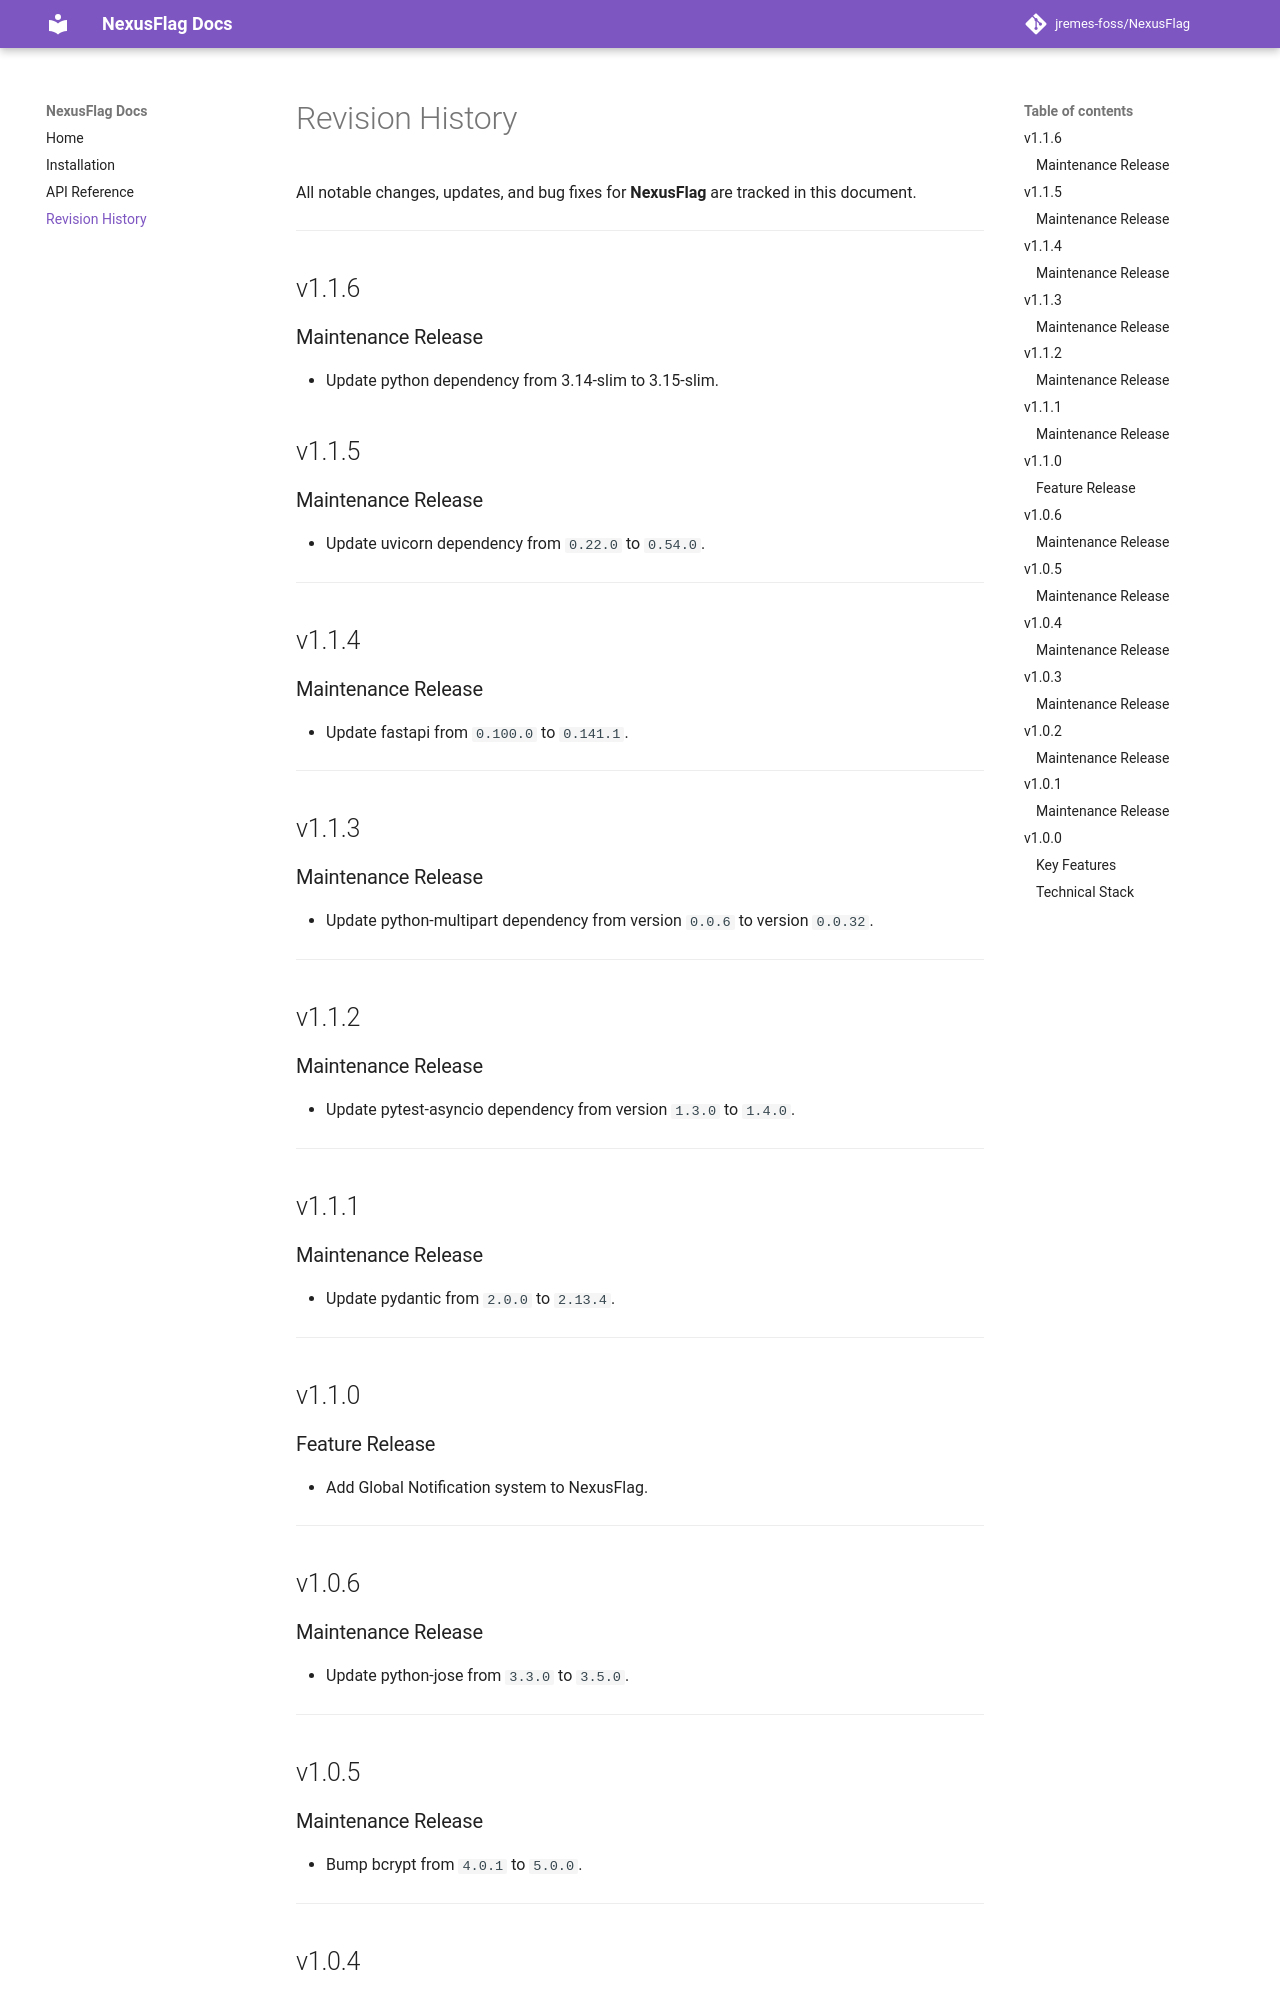

repository: jremes-foss/nexusflag-docs · page: changelog/index.html · generator: mkdocs

# Revision History

All notable changes, updates, and bug fixes for **NexusFlag** are tracked in this document.

---

## v1.1.6

### Maintenance Release
* Update python dependency from 3.14-slim to 3.15-slim.

## v1.1.5

### Maintenance Release
* Update uvicorn dependency from `0.22.0` to `0.54.0`.

---

## v1.1.4

### Maintenance Release
* Update fastapi from `0.100.0` to `0.141.1`.

---

## v1.1.3

### Maintenance Release
* Update python-multipart dependency from version `0.0.6` to version `0.0.32`.

---

## v1.1.2

### Maintenance Release
* Update pytest-asyncio dependency from version `1.3.0` to `1.4.0`.

---

## v1.1.1

### Maintenance Release
* Update pydantic from `2.0.0` to `2.13.4`.

---

## v1.1.0

### Feature Release
* Add Global Notification system to NexusFlag.

---

## v1.0.6

### Maintenance Release
* Update python-jose from `3.3.0` to `3.5.0`.

---

## v1.0.5

### Maintenance Release
* Bump bcrypt from `4.0.1` to `5.0.0`.

---

## v1.0.4

### Maintenance Release
* Bump factory-boy from `3.3.0` to `3.3.3`.

---

## v1.0.3

### Maintenance Release
* Bump pytest-asyncio from `0.23.5` to `1.3.0`.

---

## v1.0.2

### Maintenance Release
* Update Docker base image from `python:3.12-slim` to `python:3.14-slim`.

---

## v1.0.1

### Maintenance Release
* Update httpx dependency from `0.27.0` to `0.28.1`.

---
